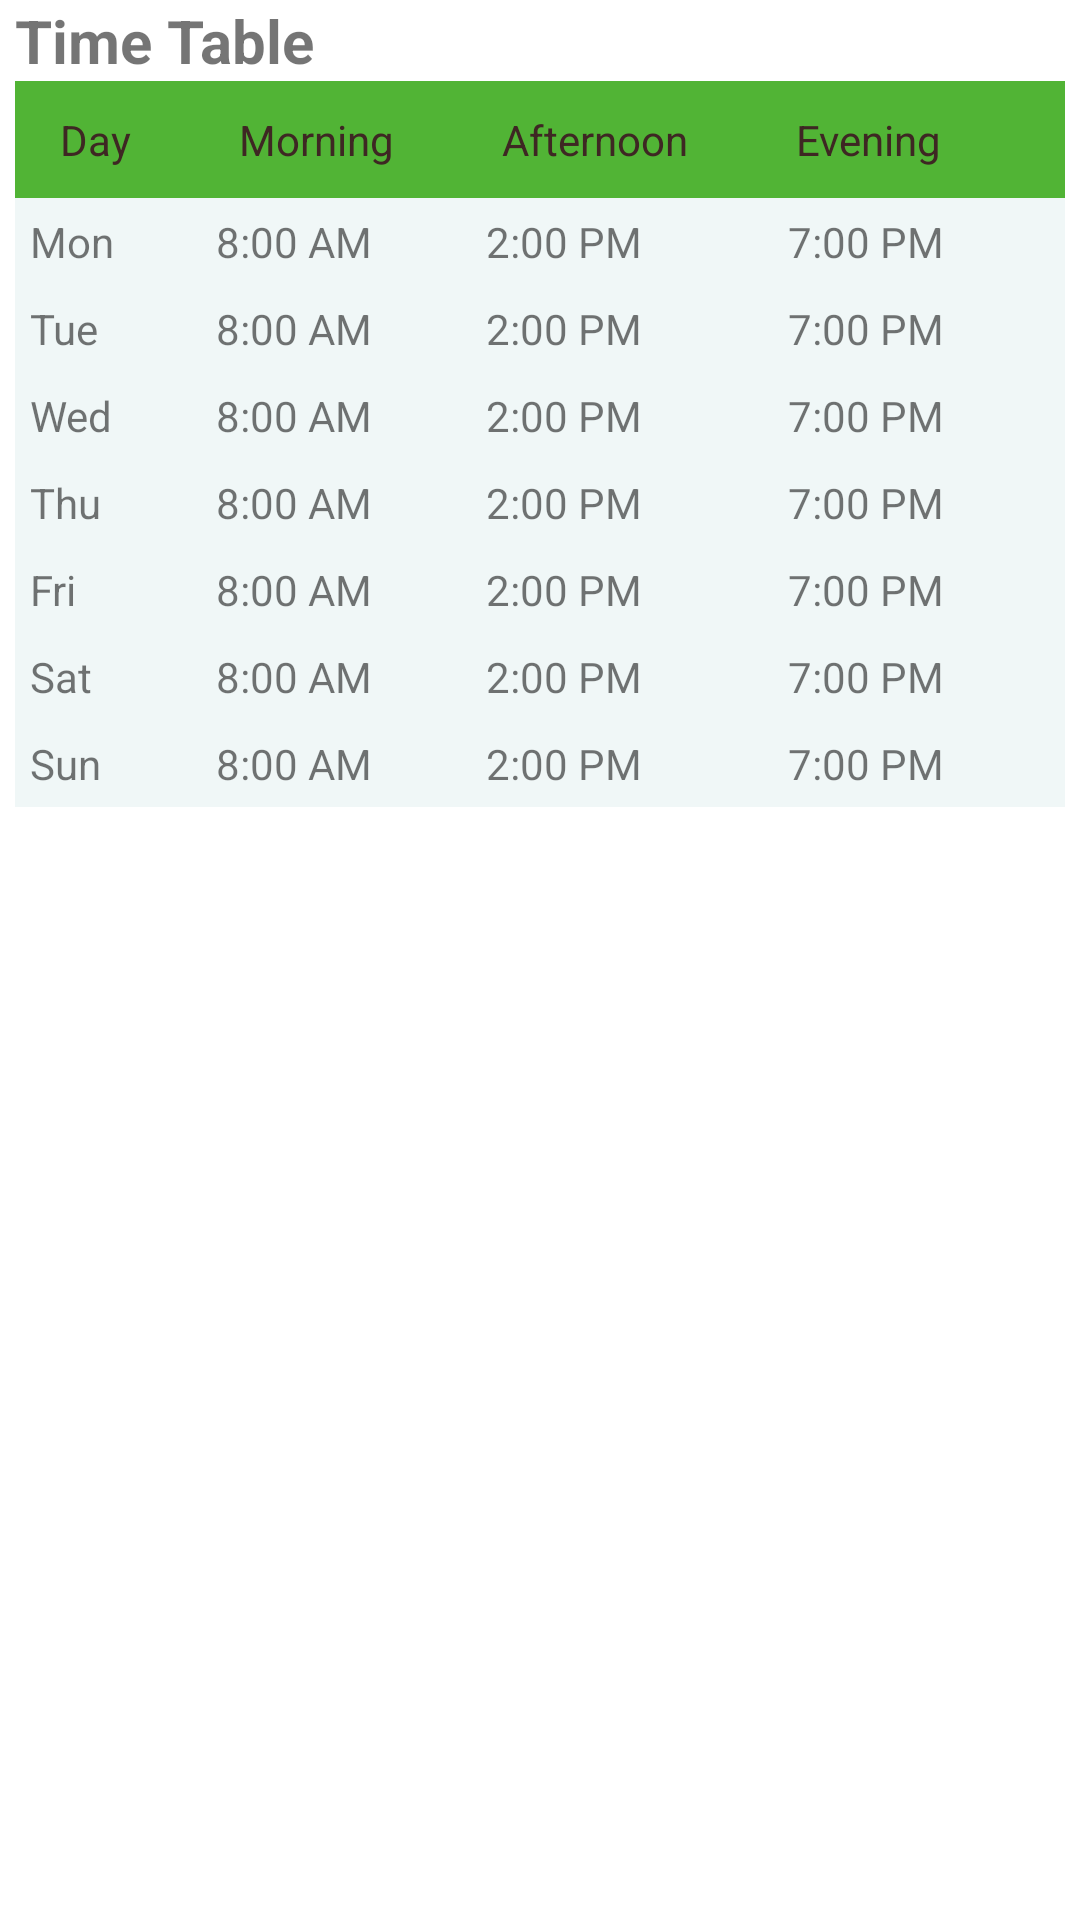

This screen was rendered from an Android layout file. Write that file and the resources it references.
<!-- AndroidManifest.xml: application theme Theme.DP_Project -->
<!-- res/layout/dialog_tt.xml -->
<?xml version="1.0" encoding="utf-8"?>
<TableLayout xmlns:android="http://schemas.android.com/apk/res/android"
    android:layout_width="match_parent"
    android:layout_height="match_parent"
    android:layout_marginTop="10dp"
    android:paddingLeft="5dp"
    android:paddingRight="5dp"
    android:id="@+id/ttView">

    <TextView
        android:id="@+id/txt"
        android:layout_width="wrap_content"
        android:layout_height="wrap_content"
        android:text="@string/time_table"
        android:textSize = "20sp"
        android:textStyle="bold">

    </TextView>


    <TableRow android:background="#51B435" android:padding="10dp">

        <TextView
            android:layout_width="wrap_content"
            android:layout_height="wrap_content"
            android:layout_weight="1"
            android:text="@string/day"
            android:textColor="#3E2723"
            android:paddingLeft="5dp"
            android:paddingRight="5dp"/>

        <TextView
            android:layout_width="wrap_content"
            android:layout_height="wrap_content"
            android:layout_weight="1"
            android:text="@string/morning"
            android:textColor="#3E2723" android:paddingLeft="5dp"
            android:paddingRight="5dp"/>

        <TextView
            android:layout_width="wrap_content"
            android:layout_height="wrap_content"
            android:layout_weight="1"
            android:text="@string/afternoon"
            android:textColor="#3E2723"
            android:paddingLeft="5dp"
            android:paddingRight="5dp"/>

        <TextView
            android:layout_width="wrap_content"
            android:layout_height="wrap_content"
            android:layout_weight="1"
            android:text="@string/evening"
            android:textColor="#3E2723"
            android:paddingLeft="5dp"
            android:paddingRight="5dp"/>
    </TableRow>
    <TableRow android:background="#F0F7F7" android:padding="5dp">
        <TextView
            android:layout_width="wrap_content"
            android:layout_height="wrap_content"
            android:layout_weight="1"
            android:text="@string/mon" />
        <TextView
            android:layout_width="wrap_content"
            android:layout_height="wrap_content"
            android:layout_weight="1"
            android:text="@string/_8_00_am" />
        <TextView
            android:layout_width="wrap_content"
            android:layout_height="wrap_content"
            android:layout_weight="1"
            android:text="@string/_2_00_pm" />
        <TextView
            android:layout_width="wrap_content"
            android:layout_height="wrap_content"
            android:layout_weight="1"
            android:text="@string/_7_00_pm" />
    </TableRow>
    <TableRow android:background="#F0F7F7" android:padding="5dp">
        <TextView
            android:layout_width="wrap_content"
            android:layout_height="wrap_content"
            android:layout_weight="1"
            android:text="@string/tue" />
        <TextView
            android:layout_width="wrap_content"
            android:layout_height="wrap_content"
            android:layout_weight="1"
            android:text="@string/_8_00_am" />
        <TextView
            android:layout_width="wrap_content"
            android:layout_height="wrap_content"
            android:layout_weight="1"
            android:text="@string/_2_00_pm" />
        <TextView
            android:layout_width="wrap_content"
            android:layout_height="wrap_content"
            android:layout_weight="1"
            android:text="@string/_7_00_pm" />

    </TableRow>
    <TableRow android:background="#F0F7F7" android:padding="5dp">
        <TextView
            android:layout_width="wrap_content"
            android:layout_height="wrap_content"
            android:layout_weight="1"
            android:text="@string/wed" />
        <TextView
            android:layout_width="wrap_content"
            android:layout_height="wrap_content"
            android:layout_weight="1"
            android:text="@string/_8_00_am" />
        <TextView
            android:layout_width="wrap_content"
            android:layout_height="wrap_content"
            android:layout_weight="1"
            android:text="@string/_2_00_pm" />
        <TextView
            android:layout_width="wrap_content"
            android:layout_height="wrap_content"
            android:layout_weight="1"
            android:text="@string/_7_00_pm" />

    </TableRow>

    <TableRow android:background="#F0F7F7" android:padding="5dp">
        <TextView
            android:layout_width="wrap_content"
            android:layout_height="wrap_content"
            android:layout_weight="1"
            android:text="@string/thu" />
        <TextView
            android:layout_width="wrap_content"
            android:layout_height="wrap_content"
            android:layout_weight="1"
            android:text="@string/_8_00_am" />
        <TextView
            android:layout_width="wrap_content"
            android:layout_height="wrap_content"
            android:layout_weight="1"
            android:text="@string/_2_00_pm" />
        <TextView
            android:layout_width="wrap_content"
            android:layout_height="wrap_content"
            android:layout_weight="1"
            android:text="@string/_7_00_pm" />

    </TableRow>

    <TableRow android:background="#F0F7F7" android:padding="5dp">
        <TextView
            android:layout_width="wrap_content"
            android:layout_height="wrap_content"
            android:layout_weight="1"
            android:text="@string/fri" />
        <TextView
            android:layout_width="wrap_content"
            android:layout_height="wrap_content"
            android:layout_weight="1"
            android:text="@string/_8_00_am" />
        <TextView
            android:layout_width="wrap_content"
            android:layout_height="wrap_content"
            android:layout_weight="1"
            android:text="@string/_2_00_pm" />
        <TextView
            android:layout_width="wrap_content"
            android:layout_height="wrap_content"
            android:layout_weight="1"
            android:text="@string/_7_00_pm" />

    </TableRow>
    <TableRow android:background="#F0F7F7" android:padding="5dp">
        <TextView
            android:layout_width="wrap_content"
            android:layout_height="wrap_content"
            android:layout_weight="1"
            android:text="@string/sat" />
        <TextView
            android:layout_width="wrap_content"
            android:layout_height="wrap_content"
            android:layout_weight="1"
            android:text="@string/_8_00_am" />
        <TextView
            android:layout_width="wrap_content"
            android:layout_height="wrap_content"
            android:layout_weight="1"
            android:text="@string/_2_00_pm" />
        <TextView
            android:layout_width="wrap_content"
            android:layout_height="wrap_content"
            android:layout_weight="1"
            android:text="@string/_7_00_pm" />

    </TableRow>
    <TableRow android:background="#F0F7F7" android:padding="5dp">
        <TextView
            android:layout_width="wrap_content"
            android:layout_height="wrap_content"
            android:layout_weight="1"
            android:text="@string/sun" />
        <TextView
            android:layout_width="wrap_content"
            android:layout_height="wrap_content"
            android:layout_weight="1"
            android:text="@string/_8_00_am" />
        <TextView
            android:layout_width="wrap_content"
            android:layout_height="wrap_content"
            android:layout_weight="1"
            android:text="@string/_2_00_pm" />
        <TextView
            android:layout_width="wrap_content"
            android:layout_height="wrap_content"
            android:layout_weight="1"
            android:text="@string/_7_00_pm" />

    </TableRow>

</TableLayout>
<!-- resources referenced by this layout -->
<resources>
  <string name="_2_00_pm">2:00 PM</string>
  <string name="_7_00_pm">7:00 PM</string>
  <string name="_8_00_am">8:00 AM</string>
  <string name="afternoon">Afternoon</string>
  <string name="day">Day</string>
  <string name="evening">Evening</string>
  <string name="fri">Fri</string>
  <string name="mon">Mon</string>
  <string name="morning">Morning</string>
  <string name="sat">Sat</string>
  <string name="sun">Sun</string>
  <string name="thu">Thu</string>
  <string name="time_table">Time Table</string>
  <string name="tue">Tue</string>
  <string name="wed">Wed</string>
  <style name="Theme.DP_Project" parent="Theme.MaterialComponents.DayNight.DarkActionBar">
          
          <item name="colorPrimary">@color/purple_500</item>
          <item name="colorPrimaryVariant">@color/purple_700</item>
          <item name="colorOnPrimary">@color/white</item>
          
          <item name="colorSecondary">@color/teal_200</item>
          <item name="colorSecondaryVariant">@color/teal_700</item>
          <item name="colorOnSecondary">@color/black</item>
          
          <item name="android:statusBarColor" tools:targetApi="l">?attr/colorPrimaryVariant</item>
          
      </style>
  <!-- not gathered from this repository: default colours our renderer supplied (Android Studio template values) -->
  <color name="purple_500">#FF6200EE</color>
  <color name="purple_700">#FF3700B3</color>
  <color name="teal_200">#FF03DAC5</color>
  <color name="teal_700">#FF018786</color>
  <color name="black">#FF000000</color>
  <color name="white">#FFFFFFFF</color>
</resources>
